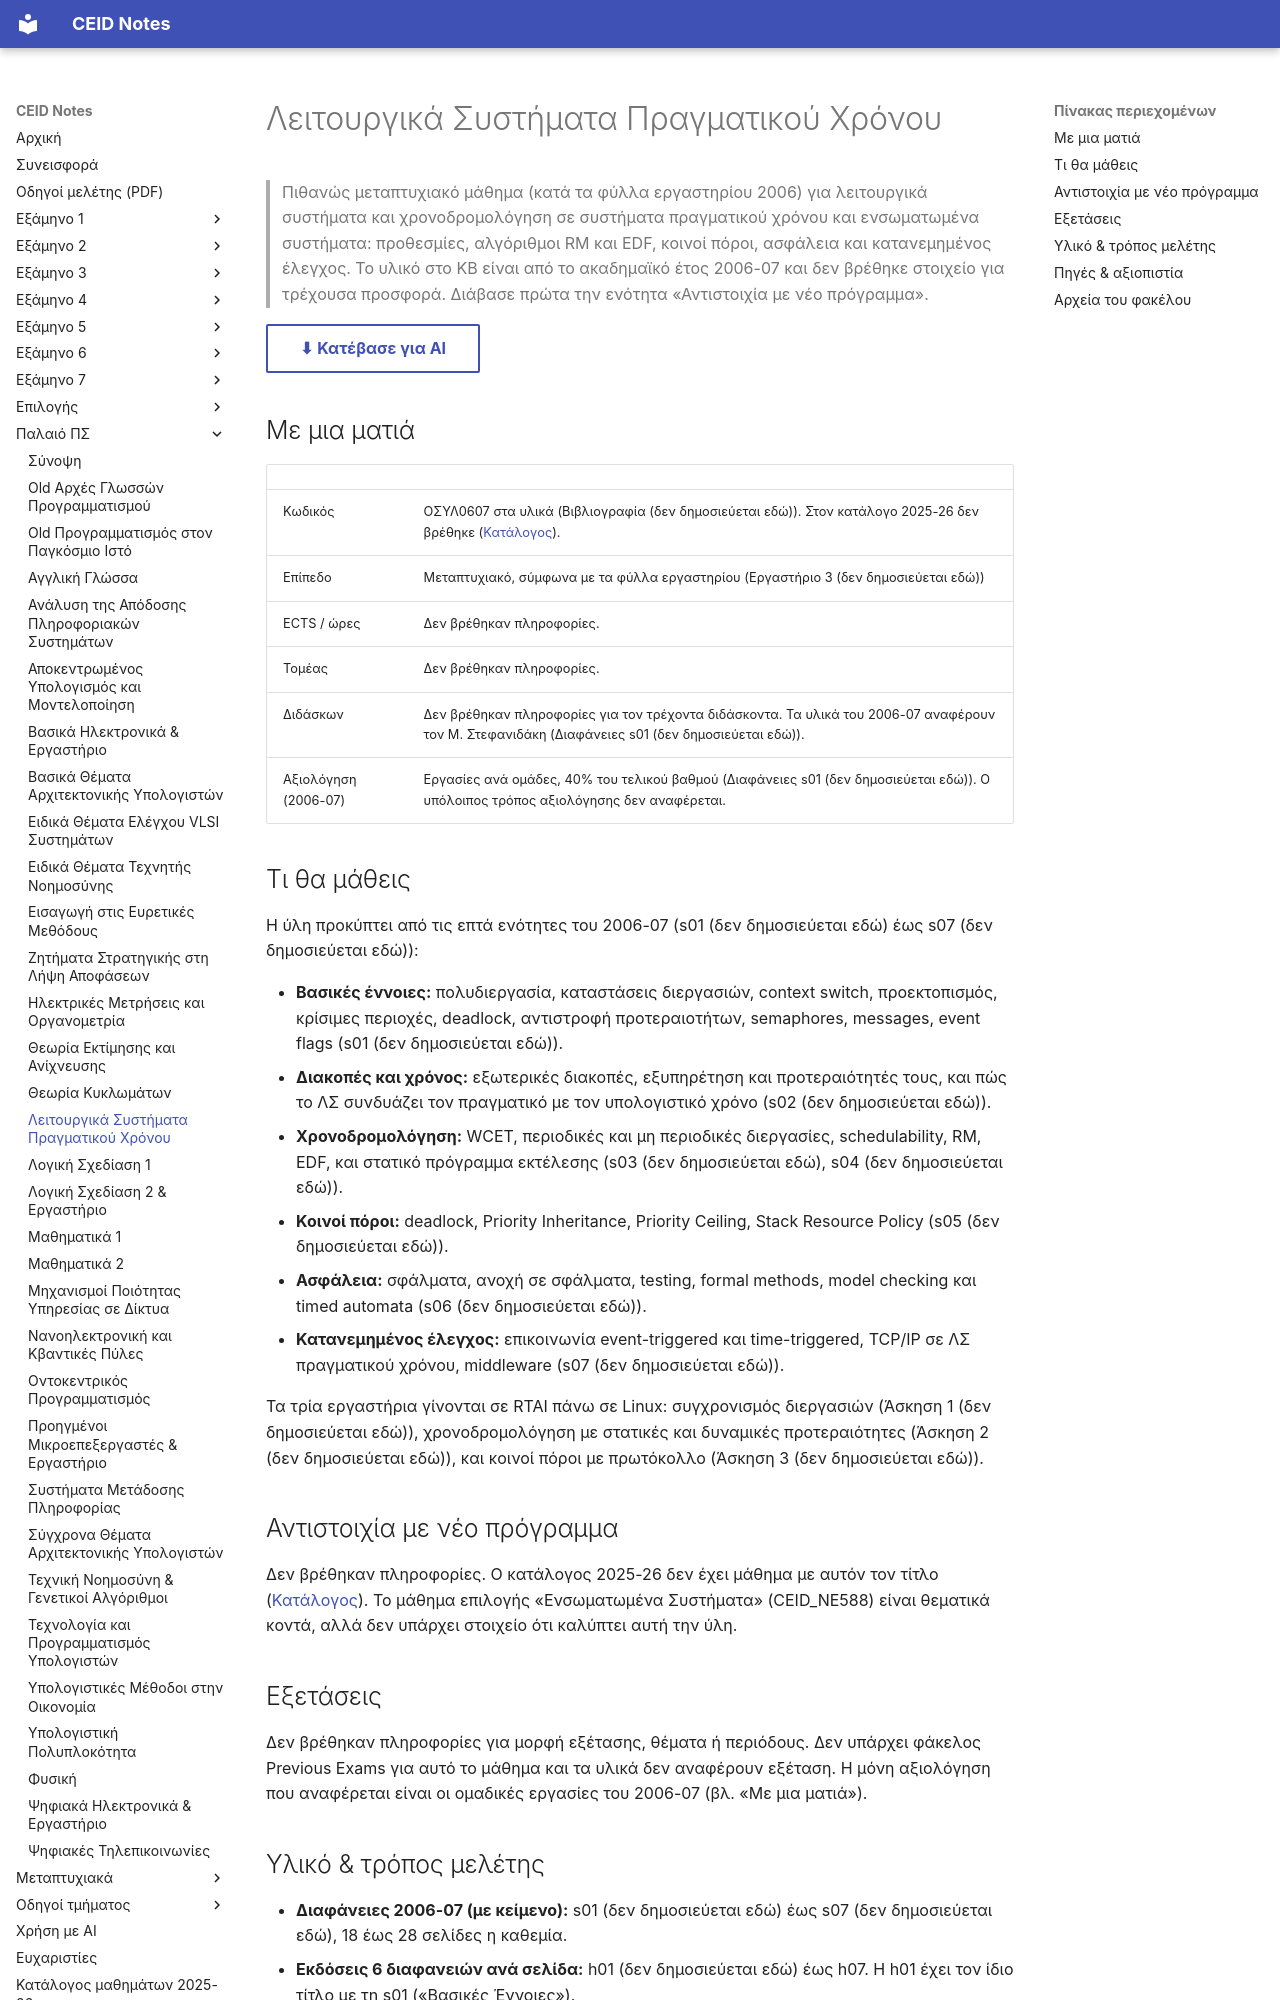

repository: kdngiorgos/ceid-notes · page: Old Classes (Παλαιό Πρόγραμμα Σπουδών)/Λειτουργικά Συστήματα Πραγματικού Χρόνου/index.html · generator: mkdocs

---
code: null
title: "Λειτουργικά Συστήματα Πραγματικού Χρόνου"
category: old-curriculum
sources:
  - "Διαφάνειες/ (rtos0607s01–s07, 2006-07)"
  - "Διαφάνειες (ανά 6 - ασπρόμαυρες)/ (rtos0607h01–h07, 2006-07)"
  - "Εργαστήριο/ (rtos-lab1–3-2006)"
  - "resources.pdf (βιβλιογραφία)"
  - "Σημειώσεις - επί των διαφανειών/ (rtos0607n01–n06, αρχεία .rar χωρίς κείμενο)"
  - "../../catalog/curriculum.md (δεν βρέθηκε εγγραφή με αυτόν τον τίτλο)"
difficulty: null
last_reviewed: 2026-10-11
---
# Λειτουργικά Συστήματα Πραγματικού Χρόνου

> Πιθανώς μεταπτυχιακό μάθημα (κατά τα φύλλα εργαστηρίου 2006) για λειτουργικά συστήματα και χρονοδρομολόγηση σε συστήματα πραγματικού χρόνου και ενσωματωμένα συστήματα: προθεσμίες, αλγόριθμοι RM και EDF, κοινοί πόροι, ασφάλεια και κατανεμημένος έλεγχος. Το υλικό στο KB είναι από το ακαδημαϊκό έτος 2006-07 και δεν βρέθηκε στοιχείο για τρέχουσα προσφορά. Διάβασε πρώτα την ενότητα «Αντιστοιχία με νέο πρόγραμμα».

[⬇ Κατέβασε για AI](../../downloads/old-leitoypgika-systhmata-ppagmatikoy-xponoy.zip){ .md-button }


## Με μια ματιά

| | |
|---|---|
| Κωδικός | ΟΣΥΛ0607 στα υλικά (Βιβλιογραφία (δεν δημοσιεύεται εδώ)). Στον κατάλογο 2025-26 δεν βρέθηκε ([Κατάλογος](../../catalog/curriculum.md)). |
| Επίπεδο | Μεταπτυχιακό, σύμφωνα με τα φύλλα εργαστηρίου (Εργαστήριο 3 (δεν δημοσιεύεται εδώ)) |
| ECTS / ώρες | Δεν βρέθηκαν πληροφορίες. |
| Τομέας | Δεν βρέθηκαν πληροφορίες. |
| Διδάσκων | Δεν βρέθηκαν πληροφορίες για τον τρέχοντα διδάσκοντα. Τα υλικά του 2006-07 αναφέρουν τον Μ. Στεφανιδάκη (Διαφάνειες s01 (δεν δημοσιεύεται εδώ)). |
| Αξιολόγηση (2006-07) | Εργασίες ανά ομάδες, 40% του τελικού βαθμού (Διαφάνειες s01 (δεν δημοσιεύεται εδώ)). Ο υπόλοιπος τρόπος αξιολόγησης δεν αναφέρεται. |

## Τι θα μάθεις

Η ύλη προκύπτει από τις επτά ενότητες του 2006-07 (s01 (δεν δημοσιεύεται εδώ) έως s07 (δεν δημοσιεύεται εδώ)):

- **Βασικές έννοιες:** πολυδιεργασία, καταστάσεις διεργασιών, context switch, προεκτοπισμός, κρίσιμες περιοχές, deadlock, αντιστροφή προτεραιοτήτων, semaphores, messages, event flags (s01 (δεν δημοσιεύεται εδώ)).
- **Διακοπές και χρόνος:** εξωτερικές διακοπές, εξυπηρέτηση και προτεραιότητές τους, και πώς το ΛΣ συνδυάζει τον πραγματικό με τον υπολογιστικό χρόνο (s02 (δεν δημοσιεύεται εδώ)).
- **Χρονοδρομολόγηση:** WCET, περιοδικές και μη περιοδικές διεργασίες, schedulability, RM, EDF, και στατικό πρόγραμμα εκτέλεσης (s03 (δεν δημοσιεύεται εδώ), s04 (δεν δημοσιεύεται εδώ)).
- **Κοινοί πόροι:** deadlock, Priority Inheritance, Priority Ceiling, Stack Resource Policy (s05 (δεν δημοσιεύεται εδώ)).
- **Ασφάλεια:** σφάλματα, ανοχή σε σφάλματα, testing, formal methods, model checking και timed automata (s06 (δεν δημοσιεύεται εδώ)).
- **Κατανεμημένος έλεγχος:** επικοινωνία event-triggered και time-triggered, TCP/IP σε ΛΣ πραγματικού χρόνου, middleware (s07 (δεν δημοσιεύεται εδώ)).

Τα τρία εργαστήρια γίνονται σε RTAI πάνω σε Linux: συγχρονισμός διεργασιών (Άσκηση 1 (δεν δημοσιεύεται εδώ)), χρονοδρομολόγηση με στατικές και δυναμικές προτεραιότητες (Άσκηση 2 (δεν δημοσιεύεται εδώ)), και κοινοί πόροι με πρωτόκολλο (Άσκηση 3 (δεν δημοσιεύεται εδώ)).

## Αντιστοιχία με νέο πρόγραμμα

Δεν βρέθηκαν πληροφορίες. Ο κατάλογος 2025-26 δεν έχει μάθημα με αυτόν τον τίτλο ([Κατάλογος](../../catalog/curriculum.md)). Το μάθημα επιλογής «Ενσωματωμένα Συστήματα» (CEID_NE588) είναι θεματικά κοντά, αλλά δεν υπάρχει στοιχείο ότι καλύπτει αυτή την ύλη.
